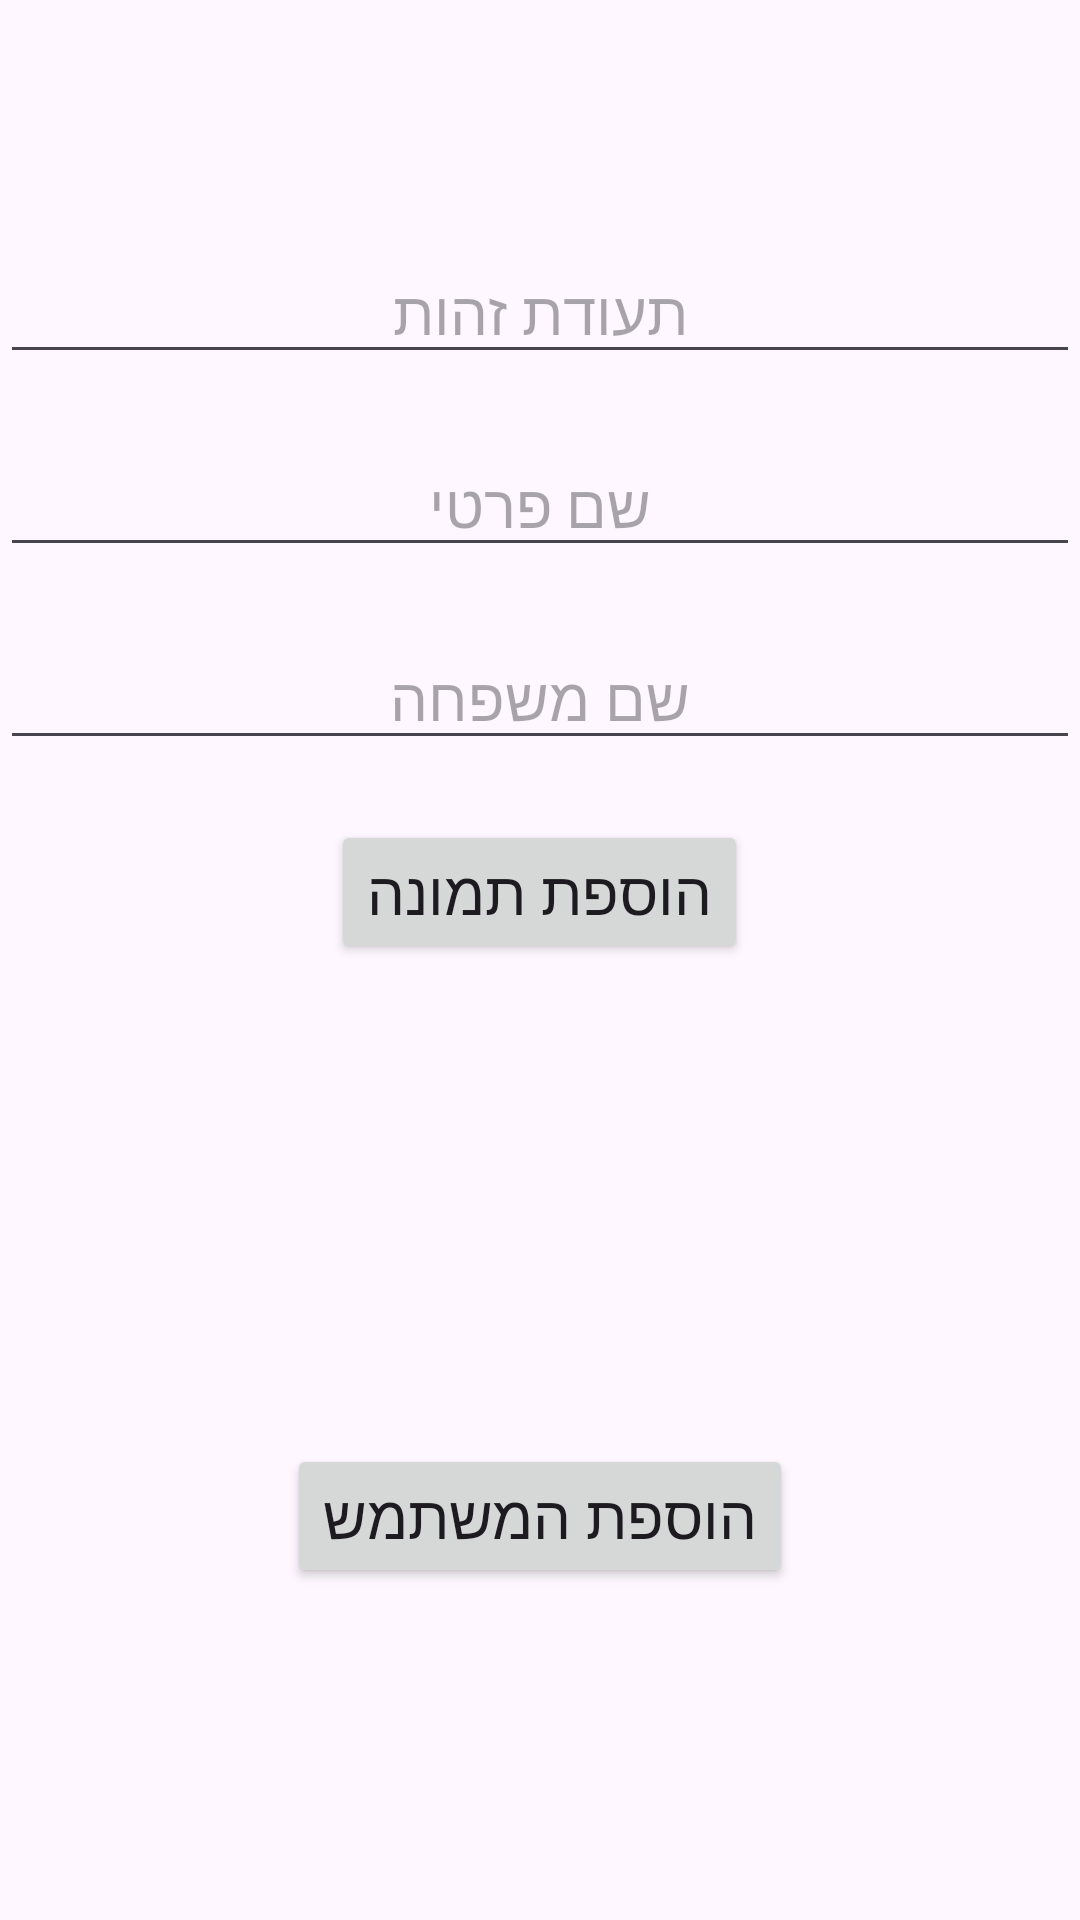

Produce the Android XML layout that renders to this screen, including the resource entries it uses.
<!-- AndroidManifest.xml: application theme Theme.MathProjectYehonatan -->
<!-- res/layout/adduser.xml -->
<?xml version="1.0" encoding="utf-8"?>
<LinearLayout xmlns:android="http://schemas.android.com/apk/res/android"
    xmlns:app="http://schemas.android.com/apk/res-auto"
    xmlns:tools="http://schemas.android.com/tools"
    android:id="@+id/main"
    android:layout_width="match_parent"
    android:layout_height="match_parent"
    android:orientation="vertical"
    android:gravity="center_vertical"
    tools:context=".workermanage.MainActivityLogin">

<EditText
    android:layout_width="match_parent"
    android:layout_height="wrap_content"
    android:gravity="center"
    android:hint="תעודת זהות"
    android:textSize="20dp"
    android:id="@+id/EnterId"
    android:layout_marginTop="20dp"/>

<EditText
    android:layout_width="match_parent"
    android:layout_height="wrap_content"
    android:hint="שם פרטי"
    android:gravity="center"
    android:textSize="20dp"
    android:id="@+id/EnterName"
    android:layout_marginTop="20dp"/>
<EditText
    android:layout_width="match_parent"
    android:layout_height="wrap_content"
    android:hint="שם משפחה"
    android:gravity="center"
    android:textSize="20dp"
    android:id="@+id/EnterLastName"
    android:layout_marginTop="20dp"/>
<Button
    android:layout_width="wrap_content"
    android:layout_height="wrap_content"
    android:text="הוספת תמונה"
    android:textSize="20sp"
    android:id="@+id/AddPicture"
    android:layout_gravity="center"
    android:layout_marginTop="20dp"/>
    <ImageView
        android:layout_width="120dp"
        android:layout_height="120dp"
        android:layout_gravity="center"
        android:layout_marginTop="20dp"/>

<Button
    android:layout_width="wrap_content"
    android:layout_height="wrap_content"
    android:textSize="20dp"
    android:layout_marginBottom="50sp"
    android:layout_gravity="center_horizontal"
    android:id="@+id/addUser"
    android:text="הוספת המשתמש"
    android:layout_marginTop="20dp"/>
</LinearLayout>
<!-- resources referenced by this layout -->
<resources>
  <style name="Theme.MathProjectYehonatan" parent="Base.Theme.MathProjectYehonatan" />
  <style name="Base.Theme.MathProjectYehonatan" parent="Theme.Material3.DayNight.NoActionBar">
          
          
      </style>
</resources>
